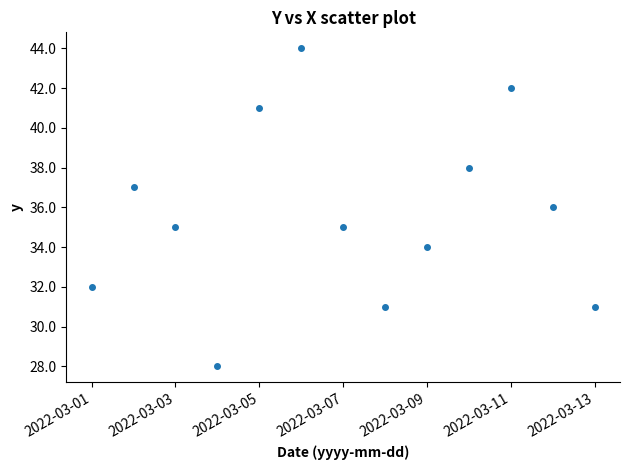

This chart was generated by the following Python code:
#! /usr/bin/env python3
"""
Create a simple scatter plot.
Format the y axis as floats.
Format the x axis as dates and rotate.
"""

from matplotlib.ticker import FormatStrFormatter
import matplotlib.dates as mdates
import matplotlib.pyplot as plt
import pandas as pd


def main():
    data = {
        'x': [
            '2022-03-01', '2022-03-02', '2022-03-03', '2022-03-04',
            '2022-03-05', '2022-03-06', '2022-03-07', '2022-03-08',
            '2022-03-09', '2022-03-10', '2022-03-11', '2022-03-12',
            '2022-03-13'
        ],
        'y': [32, 37, 35, 28, 41, 44, 35, 31, 34, 38, 42, 36, 31]
    }
    # create DataFrames
    df = pd.DataFrame(data=data).astype(
        dtype={'x': 'datetime64[ns]', 'y': 'int64'}
    )
    # create Figure, Axes objects
    # https://matplotlib.org/stable/api/figure_api.html
    # class matplotlib.figure.Figure
    # https://matplotlib.org/stable/api/axes_api.html
    # class matplotlib.axes.Axes
    # pydoc matplotlib.pyplot.subplots
    fig, ax = plt.subplots(nrows=1, ncols=1)
    for spine in 'right', 'top':
        ax.spines[spine].set_visible(False)
    # https://matplotlib.org/stable/api/_as_gen/matplotlib.axes.Axes.plot.html
    # pydoc matplotlib.axes.Axes.plot
    ax.plot(df['x'], df['y'], linestyle='None', marker='.', markersize=8)
    # add Axes title
    # https://matplotlib.org/stable/api/_as_gen/
    #     matplotlib.axes.Axes.set_title.html
    # pydoc matplotlib.axes.Axes.set_title
    ax.set_title(label='Y vs X scatter plot', fontweight='bold', fontsize=12)
    # add y axis label
    # https://matplotlib.org/stable/api/_as_gen/
    #     matplotlib.axes.Axes.set_ylabel.html
    # pydoc matplotlib.axes.Axes.set_ylabel
    ax.set_ylabel(ylabel='y', fontweight='bold')
    # add x axis title
    ax.set_xlabel(
        xlabel='Date (yyyy-mm-dd)', fontweight='bold', fontsize=10
    )
    # format x axis tick labels
    # "label" is of type Text, which has a method "set"
    # https://matplotlib.org/stable/api/text_api.html
    ax.xaxis.set_major_formatter(formatter=mdates.DateFormatter('%Y-%m-%d'))
    for label in ax.get_xticklabels(which='major'):
        label.set(rotation=30, horizontalalignment='right')
    # format y axis tick labels
    ax.yaxis.set_major_formatter(formatter=FormatStrFormatter('%.1f'))
    # adjust the padding between and around subplots
    # https://matplotlib.org/stable/api/figure_api.html
    # pydoc matplotlib.figure.Figure.tight_layout
    fig.tight_layout()
    # save image as file
    # https://matplotlib.org/stable/api/figure_api.html
    # pydoc matplotlib.figure.Figure.savefig
    # save image as file
    fig.savefig(fname="fig_ax_scatter_ex_05.svg", format="svg")


if __name__ == '__main__':
    main()
